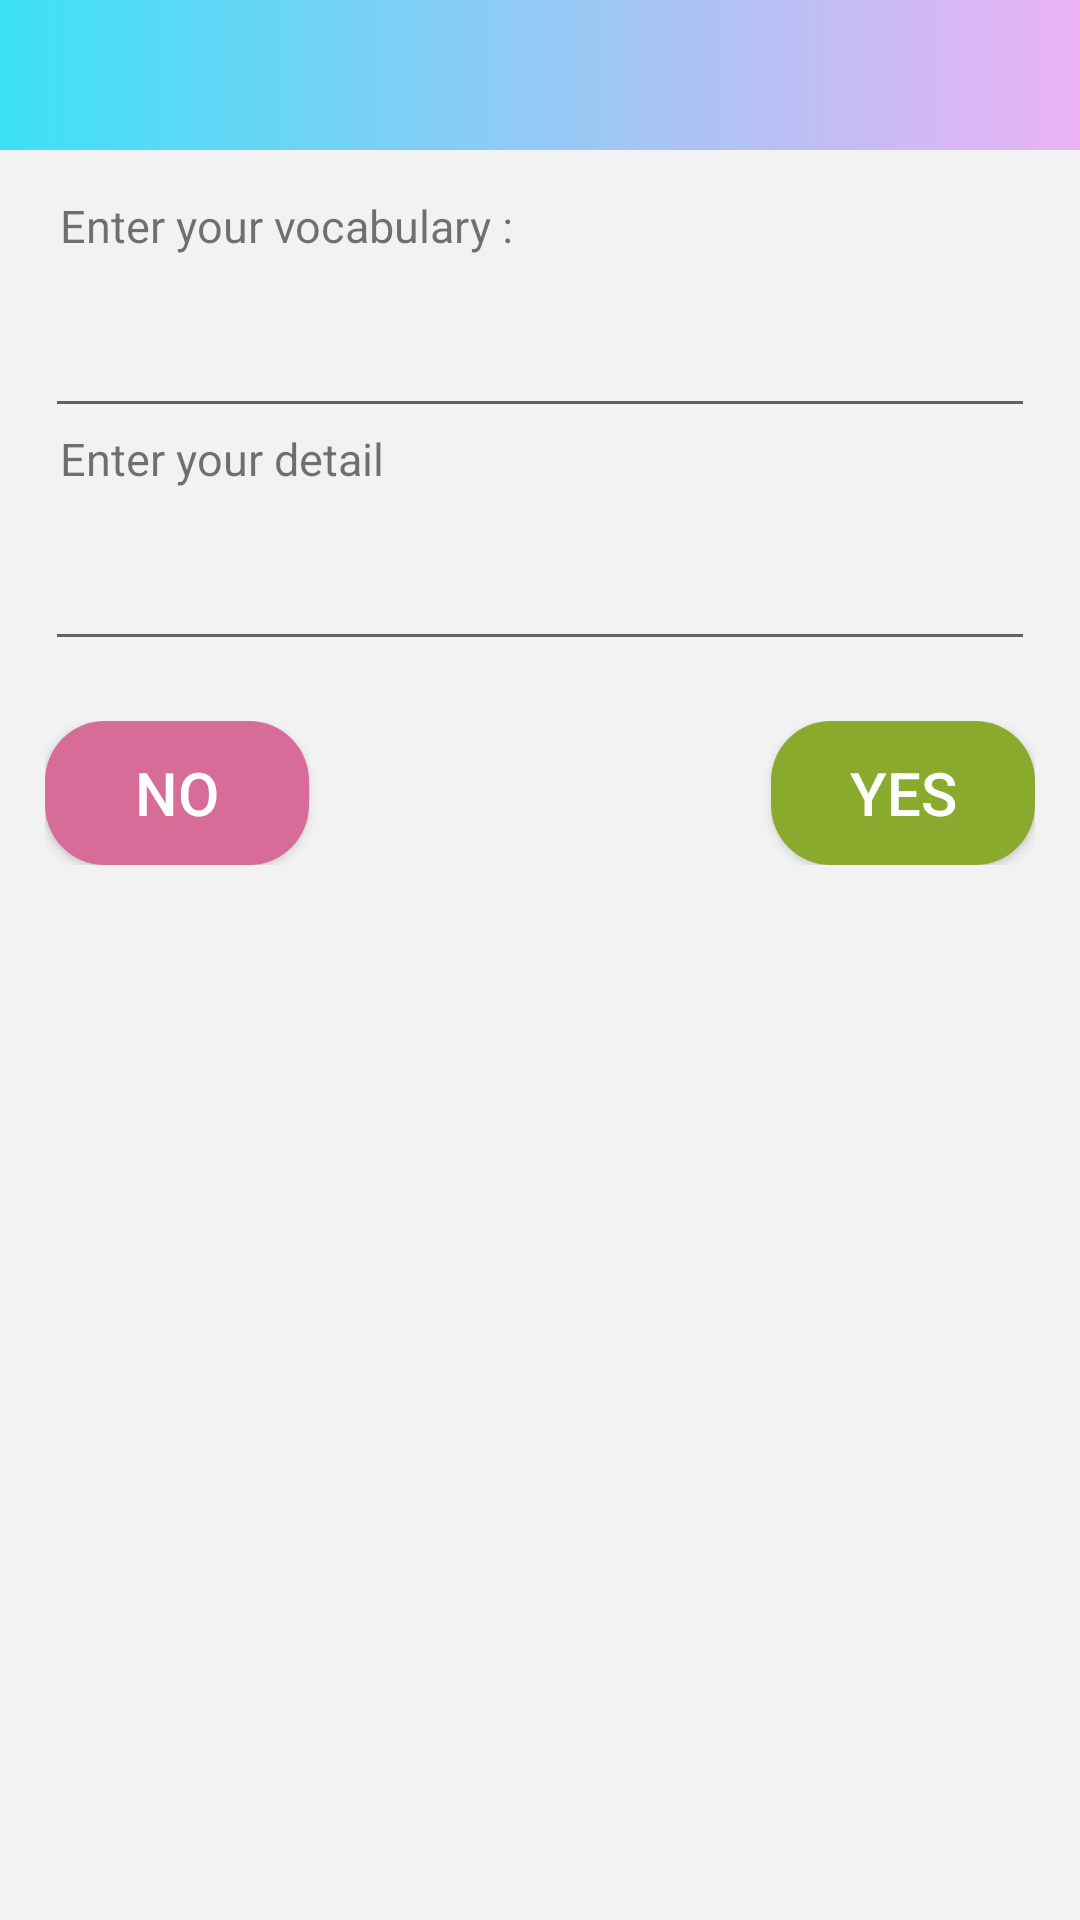

Android layout source for this screen:
<!-- AndroidManifest.xml: application theme AppTheme -->
<!-- res/layout/alertaddvocabulary.xml -->
<?xml version="1.0" encoding="utf-8"?>
<LinearLayout xmlns:android="http://schemas.android.com/apk/res/android"
    android:layout_width="match_parent"
    android:layout_height="match_parent"
    xmlns:app="http://schemas.android.com/apk/res-auto"
    android:background="@color/main"
    android:orientation="vertical">
    <TextView
        android:id="@+id/texviewvocab_title"
        android:textSize="20dp"
        android:textStyle="bold"
        android:height="?attr/actionBarSize"
        android:background="@drawable/header"
        android:layout_width="match_parent"
        android:layout_height="50dp"
        android:paddingTop="12dp"
        android:textAlignment="center"
        android:text="" />
    <ScrollView
        android:layout_width="match_parent"
        android:layout_height="wrap_content">
        <LinearLayout
            android:padding="15dp"
            android:orientation="vertical"
            android:layout_width="match_parent"
            android:layout_height="match_parent">
            <TextView
                android:textSize="15dp"
                android:layout_width="match_parent"
                android:layout_height="wrap_content"
                android:text="Enter your vocabulary :"
                android:layout_marginLeft="5dp"
                android:textAppearance="?android:attr/textAppearanceSmall"/>
            <com.google.android.material.textfield.TextInputLayout
                android:paddingTop="5dp"
                app:endIconMode="clear_text"
                android:layout_width="match_parent"
                android:layout_height="wrap_content">
                <com.google.android.material.textfield.TextInputEditText
                    android:id="@+id/editextvocab_input"
                    android:layout_width="match_parent"
                    android:layout_height="wrap_content" />
            </com.google.android.material.textfield.TextInputLayout>
            <TextView
                android:textSize="15dp"
                android:layout_width="match_parent"
                android:layout_height="wrap_content"
                android:text="Enter your detail"
                android:layout_marginLeft="5dp"
                android:textAppearance="?android:attr/textAppearanceSmall"/>
            <com.google.android.material.textfield.TextInputLayout
                android:paddingTop="5dp"
                android:id="@+id/textviewalert_name"
                app:endIconMode="clear_text"
                android:layout_width="match_parent"
                android:layout_height="wrap_content">
                <com.google.android.material.textfield.TextInputEditText
                    android:id="@+id/editextvocab_inputdetail"
                    android:layout_width="match_parent"
                    android:layout_height="wrap_content" />
            </com.google.android.material.textfield.TextInputLayout>
            <RelativeLayout
                android:layout_marginTop="20dp"
                android:layout_width="match_parent"
                android:layout_height="wrap_content">
                <Button
                    android:id="@+id/buttonvocab_no"
                    android:textSize="20dp"
                    android:textColor="#ffffff"
                    android:layout_width="wrap_content"
                    android:layout_height="wrap_content"
                    android:background="@drawable/button_alert_presse_no"
                    android:text="NO" />
                <Button
                    android:id="@+id/buttonvocab_yes"
                    android:textSize="20dp"
                    android:textColor="#ffffff"
                    android:layout_width="wrap_content"
                    android:layout_height="wrap_content"
                    android:layout_alignParentEnd="true"
                    android:background="@drawable/button_alert_presse_yes"
                    android:text="YES" />
            </RelativeLayout>
        </LinearLayout>
    </ScrollView>
</LinearLayout>
<!-- resources referenced by this layout -->
<resources>
  <color name="main">#FAF2F2F3</color>
  <!-- drawable button_alert_presse_no (drawable) -->
  <?xml version="1.0" encoding="utf-8"?>
  <selector xmlns:android="http://schemas.android.com/apk/res/android">
    <item android:state_pressed="true" android:drawable="@drawable/outline_button"></item>
    <item android:state_pressed="false" android:drawable="@drawable/alert_no"></item>
  </selector>
  <!-- drawable button_alert_presse_yes (drawable) -->
  <?xml version="1.0" encoding="utf-8"?>
  <selector xmlns:android="http://schemas.android.com/apk/res/android">
    <item android:state_pressed="true" android:drawable="@drawable/outline_button"></item>
    <item android:state_pressed="false" android:drawable="@drawable/alert_yes"></item>
  </selector>
  <!-- drawable header (drawable) -->
  <?xml version="1.0" encoding="utf-8"?>
  <shape xmlns:android="http://schemas.android.com/apk/res/android">
      <gradient android:startColor="#3CE1F6" android:angle="360" android:endColor="#EBB2F4"/>
  </shape>
  <style name="AppTheme" parent="Theme.AppCompat.DayNight.NoActionBar">
          
          <item name="colorPrimary">@color/colorAccent</item>
          <item name="colorPrimaryDark">#3F51B5</item>
          <item name="colorAccent">#40DEFA</item>
      </style>
  <!-- drawable outline_button (drawable) -->
  <?xml version="1.0" encoding="utf-8"?>
  <shape xmlns:android="http://schemas.android.com/apk/res/android">
      <stroke android:color="#FFC107" android:width="1dp"/>
      <corners android:radius="6dp"/>
      <solid android:color="#ffff"/>
  </shape>
  <!-- drawable alert_no (drawable) -->
  <?xml version="1.0" encoding="utf-8"?>
  <shape xmlns:android="http://schemas.android.com/apk/res/android">
      <corners android:radius="20dp"/>
      <solid android:color="#D86C98"/>
  </shape>
  <!-- drawable alert_yes (drawable) -->
  <?xml version="1.0" encoding="utf-8"?>
  <shape xmlns:android="http://schemas.android.com/apk/res/android">
      <corners android:radius="20dp"/>
      <solid android:color="#8AAA2D"/>
  </shape>
  <color name="colorAccent">#03DAC5</color>
</resources>
